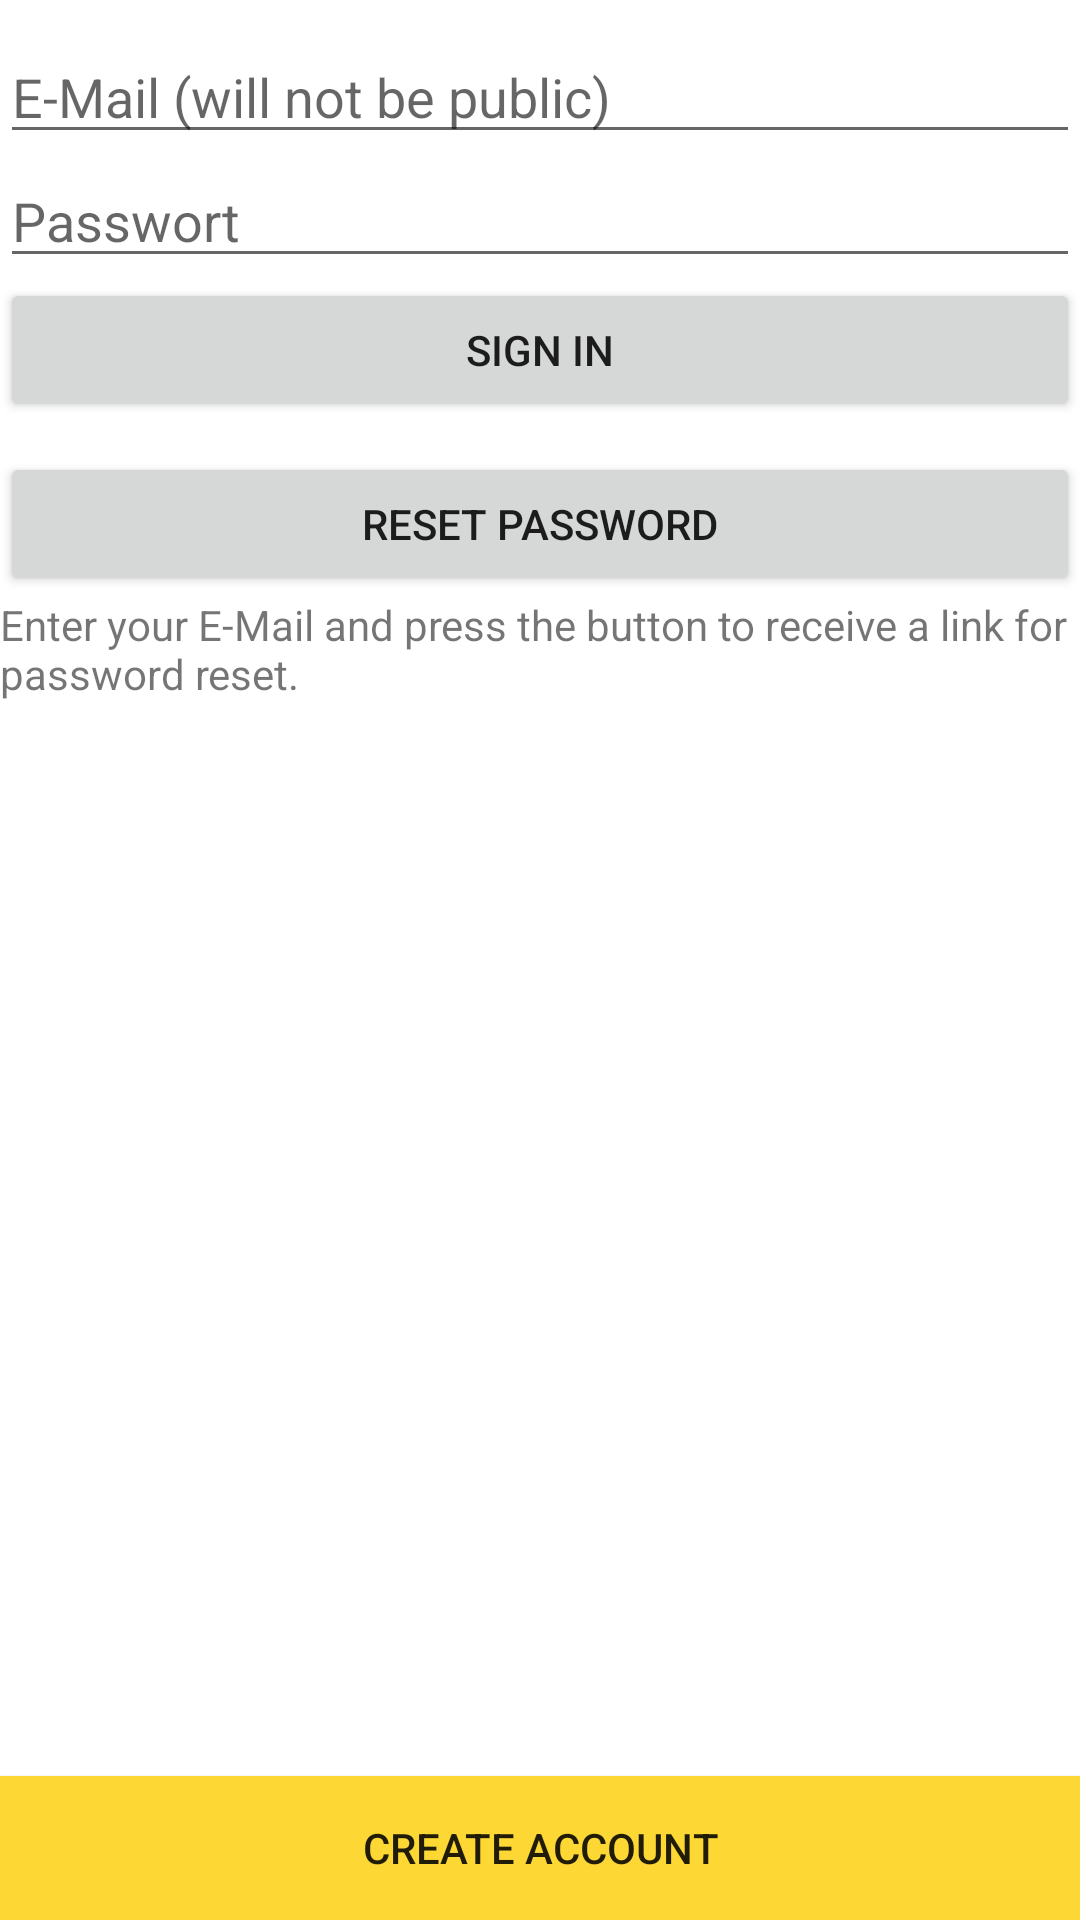

Reconstruct the res/layout file that produces this screen, plus the resources it refers to.
<!-- AndroidManifest.xml: application theme Theme.Pluto23_ukw -->
<!-- res/layout/activity_sign_in.xml -->
<?xml version="1.0" encoding="utf-8"?>
<LinearLayout xmlns:android="http://schemas.android.com/apk/res/android"
    xmlns:app="http://schemas.android.com/apk/res-auto"
    xmlns:tools="http://schemas.android.com/tools"
    android:layout_width="match_parent"
    android:layout_height="match_parent"
    android:orientation="vertical"
    android:layout_marginLeft="10dp"
    android:layout_marginRight="10dp"
    android:layout_marginTop="10dp"
    android:layout_marginBottom="10dp"
    tools:context=".SignInActivity">

    <EditText
        android:id="@+id/sign_in_email"
        android:layout_width="match_parent"
        android:layout_height="wrap_content"
        android:layout_marginTop="10dp"
        android:ems="10"
        android:hint="E-Mail (will not be public)"
        android:inputType="textEmailAddress" />

    <EditText
        android:id="@+id/sign_in_password"
        android:layout_width="match_parent"
        android:layout_height="wrap_content"
        android:ems="10"
        android:hint="Passwort"
        android:inputType="textPassword" />

    <Button
        android:id="@+id/sign_in_button_sign_in"
        android:layout_width="match_parent"
        android:layout_height="wrap_content"
        android:text="Sign In" />

    <Button
        android:id="@+id/sign_in_button_reset_password"
        android:layout_width="match_parent"
        android:layout_height="wrap_content"
        android:layout_marginTop="10dp"
        android:text="Reset Password" />

    <TextView
        android:id="@+id/textView"
        android:layout_width="match_parent"
        android:layout_height="wrap_content"
        android:text="Enter your E-Mail and press the button to receive a link for password reset." />

    <Space
        android:layout_width="1dp"
        android:layout_height="0dp"
        android:layout_weight="1"/>

    <Button
        android:id="@+id/sign_in_button_create_account"
        android:layout_width="match_parent"
        android:layout_height="wrap_content"
        android:background="#FDD835"
        android:text="Create Account" />
</LinearLayout>
<!-- resources referenced by this layout -->
<resources>
  <style name="Theme.Pluto23_ukw" parent="Theme.MaterialComponents.DayNight.DarkActionBar">
          
          <item name="colorPrimary">@color/purple_500</item>
          <item name="colorPrimaryVariant">@color/purple_700</item>
          <item name="colorOnPrimary">@color/white</item>
          
          <item name="colorSecondary">@color/teal_200</item>
          <item name="colorSecondaryVariant">@color/teal_700</item>
          <item name="colorOnSecondary">@color/black</item>
          
          <item name="android:statusBarColor">?attr/colorPrimaryVariant</item>
          
      </style>
  <!-- not gathered from this repository: default colours our renderer supplied (Android Studio template values) -->
  <color name="purple_500">#FF6200EE</color>
  <color name="purple_700">#FF3700B3</color>
  <color name="teal_200">#FF03DAC5</color>
  <color name="teal_700">#FF018786</color>
  <color name="black">#FF000000</color>
  <color name="white">#FFFFFFFF</color>
</resources>
